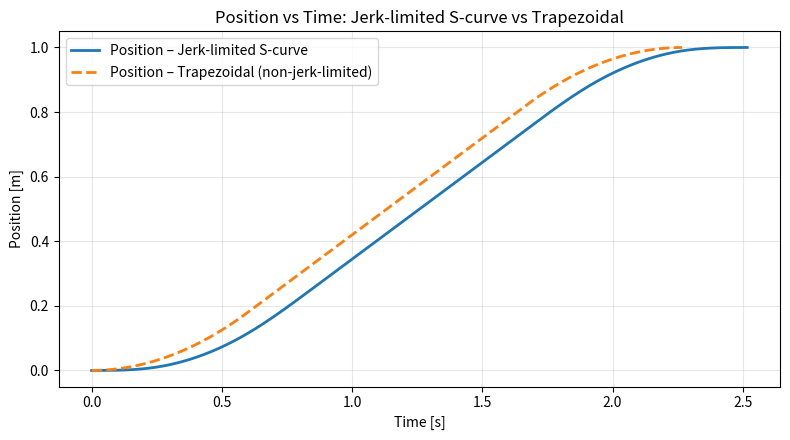
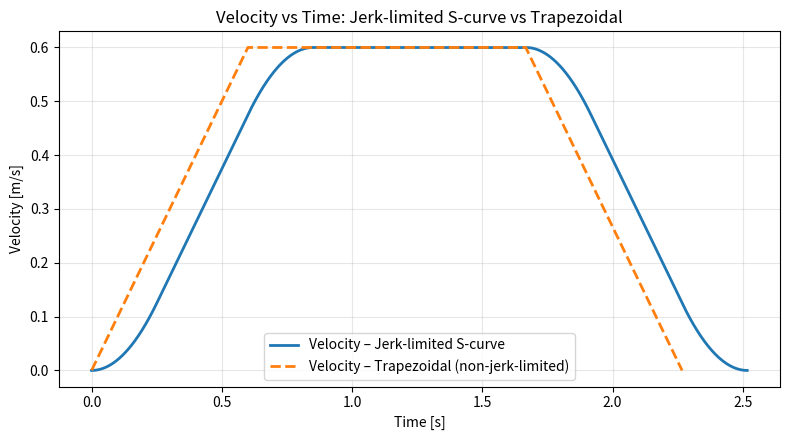
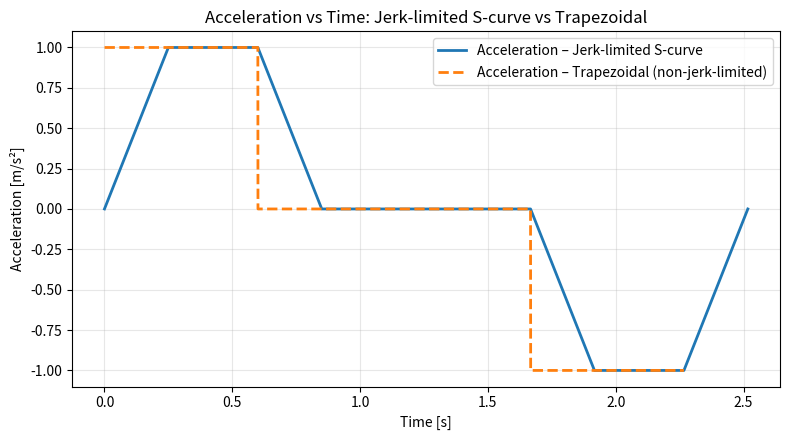

The matplotlib source for these figures, in order:
import numpy as np
import matplotlib.pyplot as plt

# --- Parameters for a rest-to-rest point-to-point move ---
S = 1.0        # total move distance [m]
V_max = 0.6    # velocity limit [m/s]
A_max = 1.0    # acceleration limit [m/s^2]
J_max = 4.0    # jerk limit [m/s^3]

# Time step for numerical integration (small for smooth curves)
dt = 5e-4

# --- Helper: integrate profile defined by piecewise jerk segments ---
def integrate_segments(segments, dt=1e-3):
    t_list = [0.0]
    a_list = [0.0]
    v_list = [0.0]
    x_list = [0.0]

    for (dur, j) in segments:
        n = int(np.round(dur / dt))
        for k in range(n):
            a_new = a_list[-1] + j * dt
            v_new = v_list[-1] + a_list[-1] * dt
            x_new = x_list[-1] + v_list[-1] * dt
            t_new = t_list[-1] + dt
            a_list.append(a_new)
            v_list.append(v_new)
            x_list.append(x_new)
            t_list.append(t_new)
        leftover = dur - n * dt
        if leftover > 1e-12:
            a_new = a_list[-1] + j * leftover
            v_new = v_list[-1] + a_list[-1] * leftover
            x_new = x_list[-1] + v_list[-1] * leftover
            t_new = t_list[-1] + leftover
            a_list.append(a_new)
            v_list.append(v_new)
            x_list.append(x_new)
            t_list.append(t_new)

    return np.array(t_list), np.array(a_list), np.array(v_list), np.array(x_list)

# --- Jerk-limited S-curve segment durations ---
T_j = A_max / J_max
T_a = max(0.0, (V_max - (A_max**2)/J_max) / A_max)

# Distance covered during the acceleration half (three segments)
x_acc = (1.5 * (A_max**2 / J_max) * T_a) + (A_max**3 / (J_max**2)) + (0.5 * A_max * T_a**2)

# Plateau time (may be negative; handle below)
T_v = (S - 2 * x_acc) / V_max

if T_v < -1e-9:
    T_v = 0.0
    k2 = 0.5 * A_max
    k1 = 1.5 * (A_max**2 / J_max)
    k0 = (A_max**3 / (J_max**2)) - (S / 2.0)
    disc = k1**2 - 4*k2*k0
    if disc >= 0:
        r1 = (-k1 + np.sqrt(disc)) / (2*k2)
        r2 = (-k1 - np.sqrt(disc)) / (2*k2)
        Ta_candidates = [r for r in [r1, r2] if r >= 0]
        if len(Ta_candidates) > 0:
            T_a = min(Ta_candidates)
        else:
            T_a = 0.0
    else:
        T_a = 0.0

    if T_a <= 1e-12:
        # Jerk-only triangular S-curve: S = 2 * J * Tj'^3
        T_j = (S / (2.0 * J_max)) ** (1/3)
        T_a = 0.0

x_acc = (1.5 * (A_max**2 / J_max) * T_a) + (A_max**3 / (J_max**2)) + (0.5 * A_max * T_a**2)
T_v = max(0.0, (S - 2 * x_acc) / V_max)

segments_jerk = [
    (T_j, +J_max),
    (T_a, 0.0),
    (T_j, -J_max),
    (T_v, 0.0),
    (T_j, -J_max),
    (T_a, 0.0),
    (T_j, +J_max),
]

TJ, aJ, vJ, xJ = integrate_segments(segments_jerk, dt=dt)

# --- Trapezoidal (non-jerk-limited) profile ---
T_acc_trap = V_max / A_max
x_acc_trap = 0.5 * A_max * T_acc_trap**2
T_cv_trap = (S - 2 * x_acc_trap) / V_max
if T_cv_trap < 0:
    T_cv_trap = 0.0
    T_acc_trap = np.sqrt(S / A_max)

# Integrate trapezoid with piecewise constant acceleration
def integrate_trapezoid(Ta, Tcv, A, dt=1e-3):
    times, accs, vels, poss = [], [], [], []
    t = 0.0; a = 0.0; v = 0.0; x = 0.0

    def step_with_acc(a_cmd, duration):
        nonlocal t, a, v, x
        n = int(np.round(duration / dt))
        for _ in range(n):
            a = a_cmd
            v = v + a * dt
            x = x + v * dt
            t = t + dt
            times.append(t); accs.append(a); vels.append(v); poss.append(x)
        leftover = duration - n * dt
        if leftover > 1e-12:
            a = a_cmd
            v = v + a * leftover
            x = x + v * leftover
            t = t + leftover
            times.append(t); accs.append(a); vels.append(v); poss.append(x)

    step_with_acc(+A, Ta)
    step_with_acc(0.0, Tcv)
    step_with_acc(-A, Ta)
    return np.array(times), np.array(accs), np.array(vels), np.array(poss)

TT, aT, vT, xT = integrate_trapezoid(T_acc_trap, T_cv_trap, A_max, dt=dt)

# --- Plot and SAVE three figures ---
plt.figure(figsize=(8, 4.5))
plt.plot(TJ, xJ, label='Position – Jerk-limited S-curve', linewidth=2)
plt.plot(TT, xT, label='Position – Trapezoidal (non-jerk-limited)', linewidth=2, linestyle='--')
plt.xlabel('Time [s]'); plt.ylabel('Position [m]')
plt.title('Position vs Time: Jerk-limited S-curve vs Trapezoidal')
plt.grid(True, alpha=0.3); plt.legend(); plt.tight_layout()
plt.show()

plt.figure(figsize=(8, 4.5))
plt.plot(TJ, vJ, label='Velocity – Jerk-limited S-curve', linewidth=2)
plt.plot(TT, vT, label='Velocity – Trapezoidal (non-jerk-limited)', linewidth=2, linestyle='--')
plt.xlabel('Time [s]'); plt.ylabel('Velocity [m/s]')
plt.title('Velocity vs Time: Jerk-limited S-curve vs Trapezoidal')
plt.grid(True, alpha=0.3); plt.legend(); plt.tight_layout()
plt.show()

plt.figure(figsize=(8, 4.5))
plt.plot(TJ, aJ, label='Acceleration – Jerk-limited S-curve', linewidth=2)
plt.plot(TT, aT, label='Acceleration – Trapezoidal (non-jerk-limited)', linewidth=2, linestyle='--')
plt.xlabel('Time [s]'); plt.ylabel('Acceleration [m/s²]')
plt.title('Acceleration vs Time: Jerk-limited S-curve vs Trapezoidal')
plt.grid(True, alpha=0.3); plt.legend(); plt.tight_layout()
plt.show()

print('--- Jerk-limited profile ---')
print(f'T_j = {T_j:.4f} s, T_a = {T_a:.4f} s, T_v = {T_v:.4f} s')
print(f'Total time (approx) = {TJ[-1]:.4f} s, Final pos = {xJ[-1]:.4f} m, Final vel = {vJ[-1]:.4f} m/s')
print('--- Trapezoidal profile ---')
print(f'T_acc = {T_acc_trap:.4f} s, T_cv = {T_cv_trap:.4f} s')
print(f'Total time (approx) = {TT[-1]:.4f} s, Final pos = {xT[-1]:.4f} m, Final vel = {vT[-1]:.4f} m/s')
